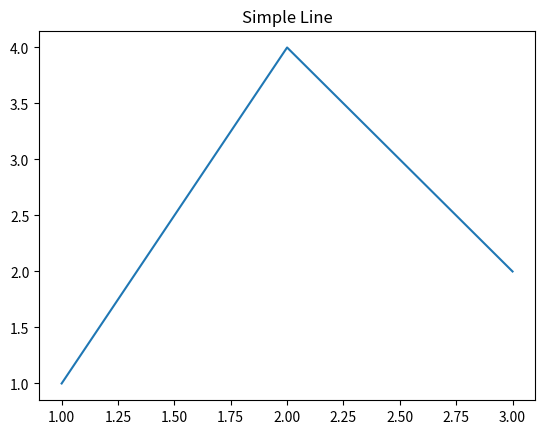

Python code for this plot:
import matplotlib.pyplot as plt

plt.plot([1, 2, 3], [1, 4, 2])

plt.title("Simple Line")
plt.show()
